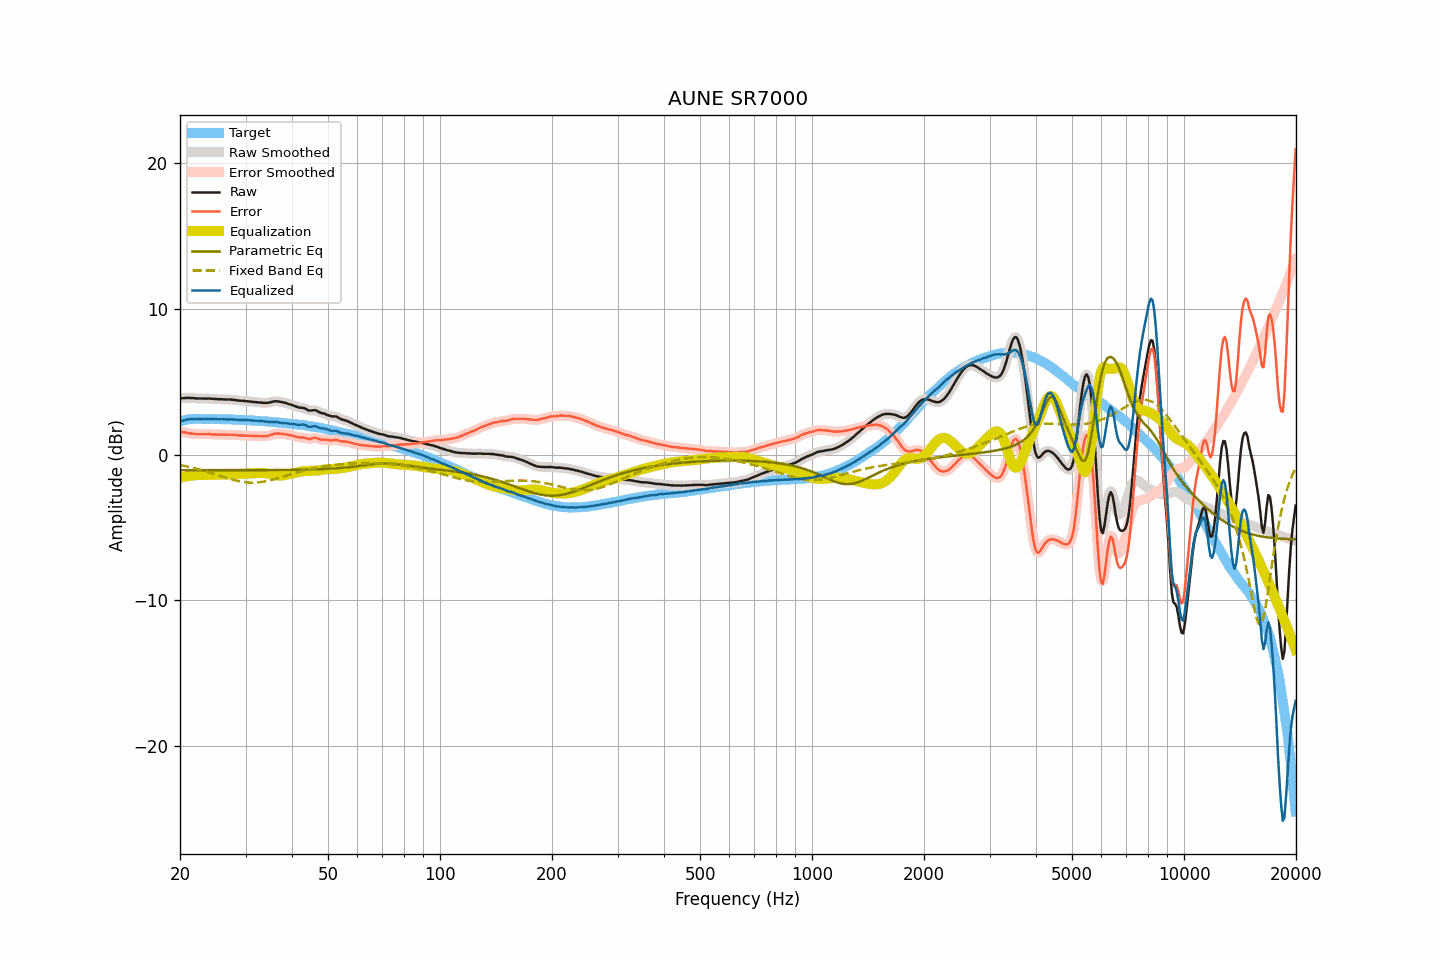

The file beside this chart, header and first rows:
frequency, raw, smoothed, error, error_smoothed, equalization, parametric_eq, fixed_band_eq, equalized_raw, equalized_smoothed, target
20.00, 3.86, 3.86, 1.58, 1.58, -1.59, -1.07, -0.72, 2.28, 2.28, 2.28
20.20, 3.87, 3.87, 1.56, 1.56, -1.56, -1.07, -0.74, 2.31, 2.31, 2.31
20.40, 3.87, 3.88, 1.53, 1.54, -1.54, -1.07, -0.76, 2.34, 2.34, 2.34
20.61, 3.88, 3.88, 1.52, 1.52, -1.52, -1.07, -0.78, 2.37, 2.37, 2.36
20.81, 3.89, 3.89, 1.50, 1.50, -1.50, -1.07, -0.81, 2.40, 2.39, 2.39
21.02, 3.89, 3.89, 1.47, 1.48, -1.48, -1.07, -0.83, 2.42, 2.42, 2.42
21.23, 3.89, 3.89, 1.46, 1.46, -1.46, -1.07, -0.86, 2.43, 2.43, 2.43
21.44, 3.88, 3.89, 1.44, 1.45, -1.45, -1.07, -0.88, 2.44, 2.44, 2.44
21.66, 3.88, 3.88, 1.44, 1.44, -1.43, -1.07, -0.91, 2.45, 2.45, 2.45
21.87, 3.87, 3.87, 1.43, 1.42, -1.42, -1.07, -0.94, 2.45, 2.45, 2.45
22.09, 3.86, 3.86, 1.41, 1.41, -1.41, -1.07, -0.96, 2.45, 2.45, 2.46
22.31, 3.85, 3.86, 1.40, 1.40, -1.41, -1.07, -0.99, 2.45, 2.45, 2.45
22.54, 3.85, 3.85, 1.40, 1.40, -1.40, -1.07, -1.02, 2.45, 2.45, 2.45
22.76, 3.85, 3.85, 1.40, 1.40, -1.40, -1.07, -1.05, 2.45, 2.45, 2.45
22.99, 3.85, 3.85, 1.41, 1.40, -1.40, -1.07, -1.08, 2.45, 2.45, 2.44
23.22, 3.84, 3.84, 1.40, 1.40, -1.40, -1.07, -1.11, 2.44, 2.44, 2.44
23.45, 3.84, 3.84, 1.40, 1.40, -1.40, -1.07, -1.15, 2.44, 2.44, 2.44
23.69, 3.84, 3.85, 1.40, 1.40, -1.40, -1.07, -1.18, 2.44, 2.45, 2.44
23.92, 3.85, 3.85, 1.41, 1.40, -1.40, -1.07, -1.21, 2.45, 2.45, 2.44
24.16, 3.84, 3.84, 1.39, 1.40, -1.39, -1.07, -1.25, 2.45, 2.45, 2.45
24.40, 3.83, 3.83, 1.38, 1.39, -1.39, -1.07, -1.28, 2.44, 2.44, 2.45
24.65, 3.82, 3.83, 1.38, 1.38, -1.39, -1.07, -1.32, 2.44, 2.44, 2.44
24.89, 3.82, 3.82, 1.39, 1.38, -1.38, -1.07, -1.35, 2.44, 2.44, 2.44
25.14, 3.81, 3.81, 1.38, 1.38, -1.38, -1.07, -1.39, 2.43, 2.43, 2.44
25.39, 3.80, 3.81, 1.37, 1.37, -1.38, -1.07, -1.42, 2.43, 2.43, 2.43
25.65, 3.80, 3.80, 1.37, 1.37, -1.37, -1.07, -1.46, 2.43, 2.43, 2.43
25.91, 3.80, 3.80, 1.38, 1.37, -1.37, -1.07, -1.49, 2.43, 2.43, 2.42
26.16, 3.79, 3.80, 1.37, 1.37, -1.37, -1.07, -1.53, 2.42, 2.42, 2.42
26.43, 3.79, 3.79, 1.37, 1.37, -1.37, -1.07, -1.56, 2.42, 2.42, 2.42
26.69, 3.78, 3.79, 1.36, 1.37, -1.37, -1.07, -1.60, 2.41, 2.42, 2.42
26.96, 3.78, 3.78, 1.36, 1.36, -1.37, -1.07, -1.63, 2.42, 2.42, 2.42
27.23, 3.78, 3.78, 1.37, 1.36, -1.36, -1.07, -1.66, 2.42, 2.42, 2.42
27.50, 3.77, 3.77, 1.36, 1.36, -1.36, -1.07, -1.70, 2.41, 2.41, 2.41
27.77, 3.76, 3.76, 1.36, 1.36, -1.35, -1.07, -1.73, 2.41, 2.41, 2.40
28.05, 3.75, 3.75, 1.35, 1.35, -1.35, -1.07, -1.76, 2.41, 2.40, 2.40
28.33, 3.73, 3.74, 1.34, 1.34, -1.34, -1.07, -1.78, 2.39, 2.40, 2.39
28.62, 3.72, 3.72, 1.33, 1.33, -1.33, -1.07, -1.81, 2.39, 2.39, 2.39
28.90, 3.70, 3.71, 1.31, 1.32, -1.33, -1.07, -1.83, 2.38, 2.38, 2.39
29.19, 3.69, 3.70, 1.32, 1.31, -1.32, -1.07, -1.85, 2.37, 2.38, 2.38
29.48, 3.69, 3.69, 1.31, 1.31, -1.31, -1.07, -1.87, 2.38, 2.38, 2.38
29.78, 3.68, 3.68, 1.31, 1.31, -1.31, -1.07, -1.89, 2.38, 2.38, 2.37
30.08, 3.67, 3.67, 1.30, 1.30, -1.30, -1.07, -1.90, 2.37, 2.37, 2.37
30.38, 3.66, 3.66, 1.30, 1.30, -1.30, -1.07, -1.91, 2.37, 2.37, 2.36
30.68, 3.65, 3.65, 1.30, 1.30, -1.29, -1.07, -1.92, 2.36, 2.36, 2.36
30.99, 3.63, 3.64, 1.29, 1.29, -1.29, -1.07, -1.92, 2.34, 2.35, 2.34
31.30, 3.62, 3.62, 1.28, 1.28, -1.28, -1.07, -1.93, 2.34, 2.34, 2.34
31.61, 3.61, 3.61, 1.27, 1.28, -1.28, -1.07, -1.93, 2.33, 2.33, 2.34
31.93, 3.60, 3.60, 1.27, 1.27, -1.27, -1.07, -1.92, 2.33, 2.33, 2.33
32.24, 3.59, 3.59, 1.28, 1.27, -1.27, -1.07, -1.91, 2.32, 2.32, 2.32
32.57, 3.58, 3.58, 1.27, 1.27, -1.26, -1.07, -1.90, 2.32, 2.32, 2.31
32.89, 3.57, 3.57, 1.26, 1.26, -1.26, -1.07, -1.89, 2.31, 2.31, 2.31
33.22, 3.56, 3.56, 1.26, 1.26, -1.26, -1.06, -1.88, 2.30, 2.30, 2.30
33.55, 3.55, 3.55, 1.26, 1.26, -1.27, -1.06, -1.86, 2.29, 2.29, 2.29
33.89, 3.55, 3.55, 1.27, 1.27, -1.28, -1.06, -1.84, 2.28, 2.27, 2.28
34.23, 3.55, 3.55, 1.27, 1.28, -1.29, -1.06, -1.82, 2.26, 2.26, 2.28
34.57, 3.56, 3.56, 1.30, 1.30, -1.31, -1.06, -1.79, 2.25, 2.25, 2.27
34.92, 3.58, 3.58, 1.33, 1.33, -1.34, -1.06, -1.77, 2.24, 2.24, 2.25
35.27, 3.61, 3.61, 1.36, 1.37, -1.37, -1.06, -1.74, 2.25, 2.25, 2.25
35.62, 3.64, 3.64, 1.41, 1.40, -1.39, -1.06, -1.71, 2.25, 2.25, 2.24
35.97, 3.66, 3.66, 1.44, 1.43, -1.41, -1.06, -1.68, 2.25, 2.24, 2.22
... 635 more rows
